Dataset: Histo images (GitHub, amine-e2r/kidney). Classes: chromo, onco, cc RCC, normal tissue, p RCC.

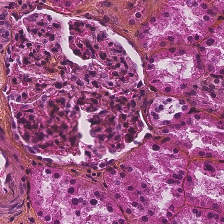
Label: normal tissue

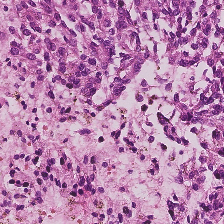
Label: p RCC

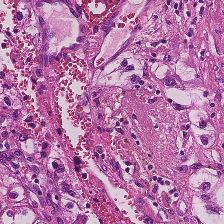
Label: cc RCC

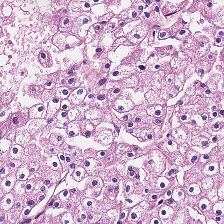
Label: chromo

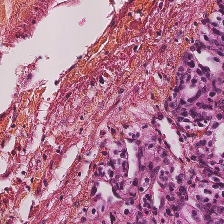
Label: p RCC

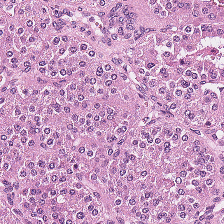
Label: onco
